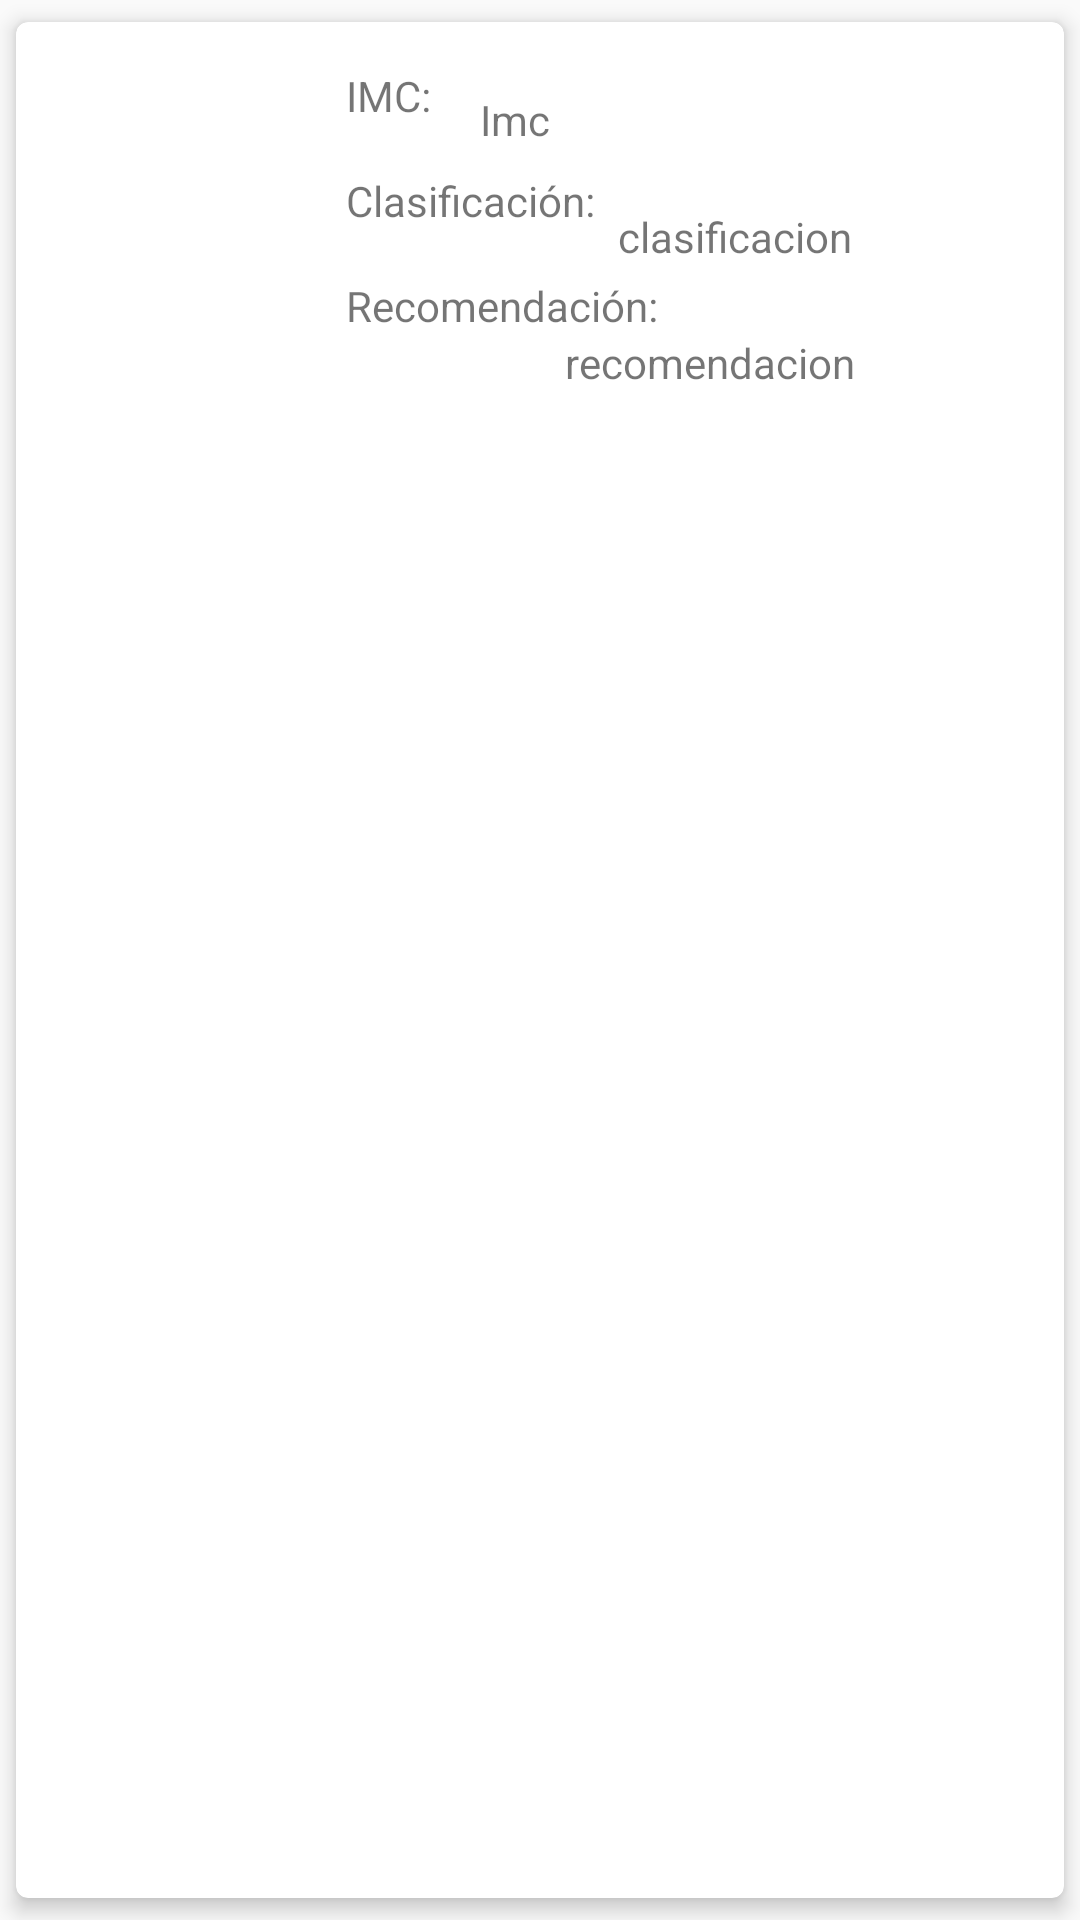

Reconstruct the res/layout file that produces this screen, plus the resources it refers to.
<!-- AndroidManifest.xml: application theme AppTheme -->
<!-- res/layout/card.xml -->
<?xml version="1.0" encoding="utf-8"?>
<androidx.cardview.widget.CardView
    xmlns:android="http://schemas.android.com/apk/res/android"
    xmlns:card_view="http://schemas.android.com/apk/res-auto"
    android:layout_width="match_parent"
    android:layout_height="150dp"
    card_view:cardCornerRadius="4dp"
    card_view:cardElevation="4dp"
    card_view:cardUseCompatPadding="true">

    <RelativeLayout
        android:layout_width="398dp"
        android:layout_height="wrap_content">

        <ImageView
            android:id="@+id/imagen"
            android:layout_width="100dp"
            android:layout_height="150dp"
            android:scaleType="centerCrop" />

        <TextView
            android:id="@+id/imc2"
            android:layout_width="wrap_content"
            android:layout_height="wrap_content"
            android:layout_alignParentTop="true"
            android:layout_marginLeft="10dp"
            android:layout_marginTop="15dp"
            android:layout_toRightOf="@+id/imagen"
            android:text="IMC: "
            android:textAppearance="?android:attr/textAppearanceSmall" />

        <TextView
            android:id="@+id/clasificacion2"
            android:layout_width="138dp"
            android:layout_height="wrap_content"
            android:layout_alignParentTop="true"
            android:layout_marginLeft="10dp"
            android:layout_marginTop="50dp"
            android:layout_marginRight="-39dp"
            android:layout_toLeftOf="@id/clasificacion"
            android:layout_toRightOf="@+id/imagen"
            android:text="Clasificación: "
            android:textAppearance="?android:attr/textAppearanceSmall" />

        <TextView
            android:id="@+id/recomendacion2"
            android:layout_width="wrap_content"
            android:layout_height="wrap_content"
            android:layout_alignParentTop="true"
            android:layout_marginLeft="10dp"
            android:layout_marginTop="85dp"
            android:layout_toRightOf="@+id/imagen"
            android:text="Recomendación: "
            android:textAppearance="?android:attr/textAppearanceSmall" />

        <TextView
            android:id="@+id/imc"
            android:layout_width="wrap_content"
            android:layout_height="wrap_content"
            android:layout_alignParentTop="true"
            android:layout_marginLeft="13dp"
            android:layout_marginTop="23dp"
            android:layout_toRightOf="@+id/imc2"
            android:text="Imc"
            android:textAppearance="?android:attr/textAppearanceSmall" />

        <TextView
            android:id="@+id/clasificacion"
            android:layout_width="wrap_content"
            android:layout_height="wrap_content"
            android:layout_below="@+id/imc"
            android:layout_alignLeft="@+id/imc"
            android:layout_marginLeft="46dp"
            android:layout_marginTop="20dp"
            android:text="clasificacion"
            android:textAppearance="?android:attr/textAppearanceSmall" />

        <TextView
            android:id="@+id/recomendacion"
            android:layout_width="wrap_content"
            android:layout_height="wrap_content"
            android:layout_below="@+id/clasificacion"
            android:layout_alignLeft="@+id/clasificacion"
            android:layout_marginLeft="-18dp"
            android:layout_marginTop="23dp"
            android:text="recomendacion"
            android:textAppearance="?android:attr/textAppearanceSmall" />


    </RelativeLayout>
</androidx.cardview.widget.CardView>
<!-- resources referenced by this layout -->
<resources>
  <style name="AppTheme" parent="Theme.AppCompat.Light.DarkActionBar">
          
          <item name="colorPrimary">@color/colorPrimary</item>
          <item name="colorPrimaryDark">@color/colorPrimaryDark</item>
          <item name="colorAccent">@color/secondaryColor</item>
          <item name="colorSecondary">@color/secondaryDarkColor</item>
          <item name="colorSecondaryVariant">@color/secondaryLightColor</item>
          <item name="colorError">@color/red_200</item>
  
      </style>
  <color name="colorPrimary">#00bcd4</color>
  <color name="colorPrimaryDark">#0095a8</color>
  <color name="secondaryColor">#ffc107</color>
  <color name="secondaryDarkColor">#ff6f00</color>
  <color name="secondaryLightColor">#fff350</color>
  <color name="red_200">#f44336</color>
</resources>
